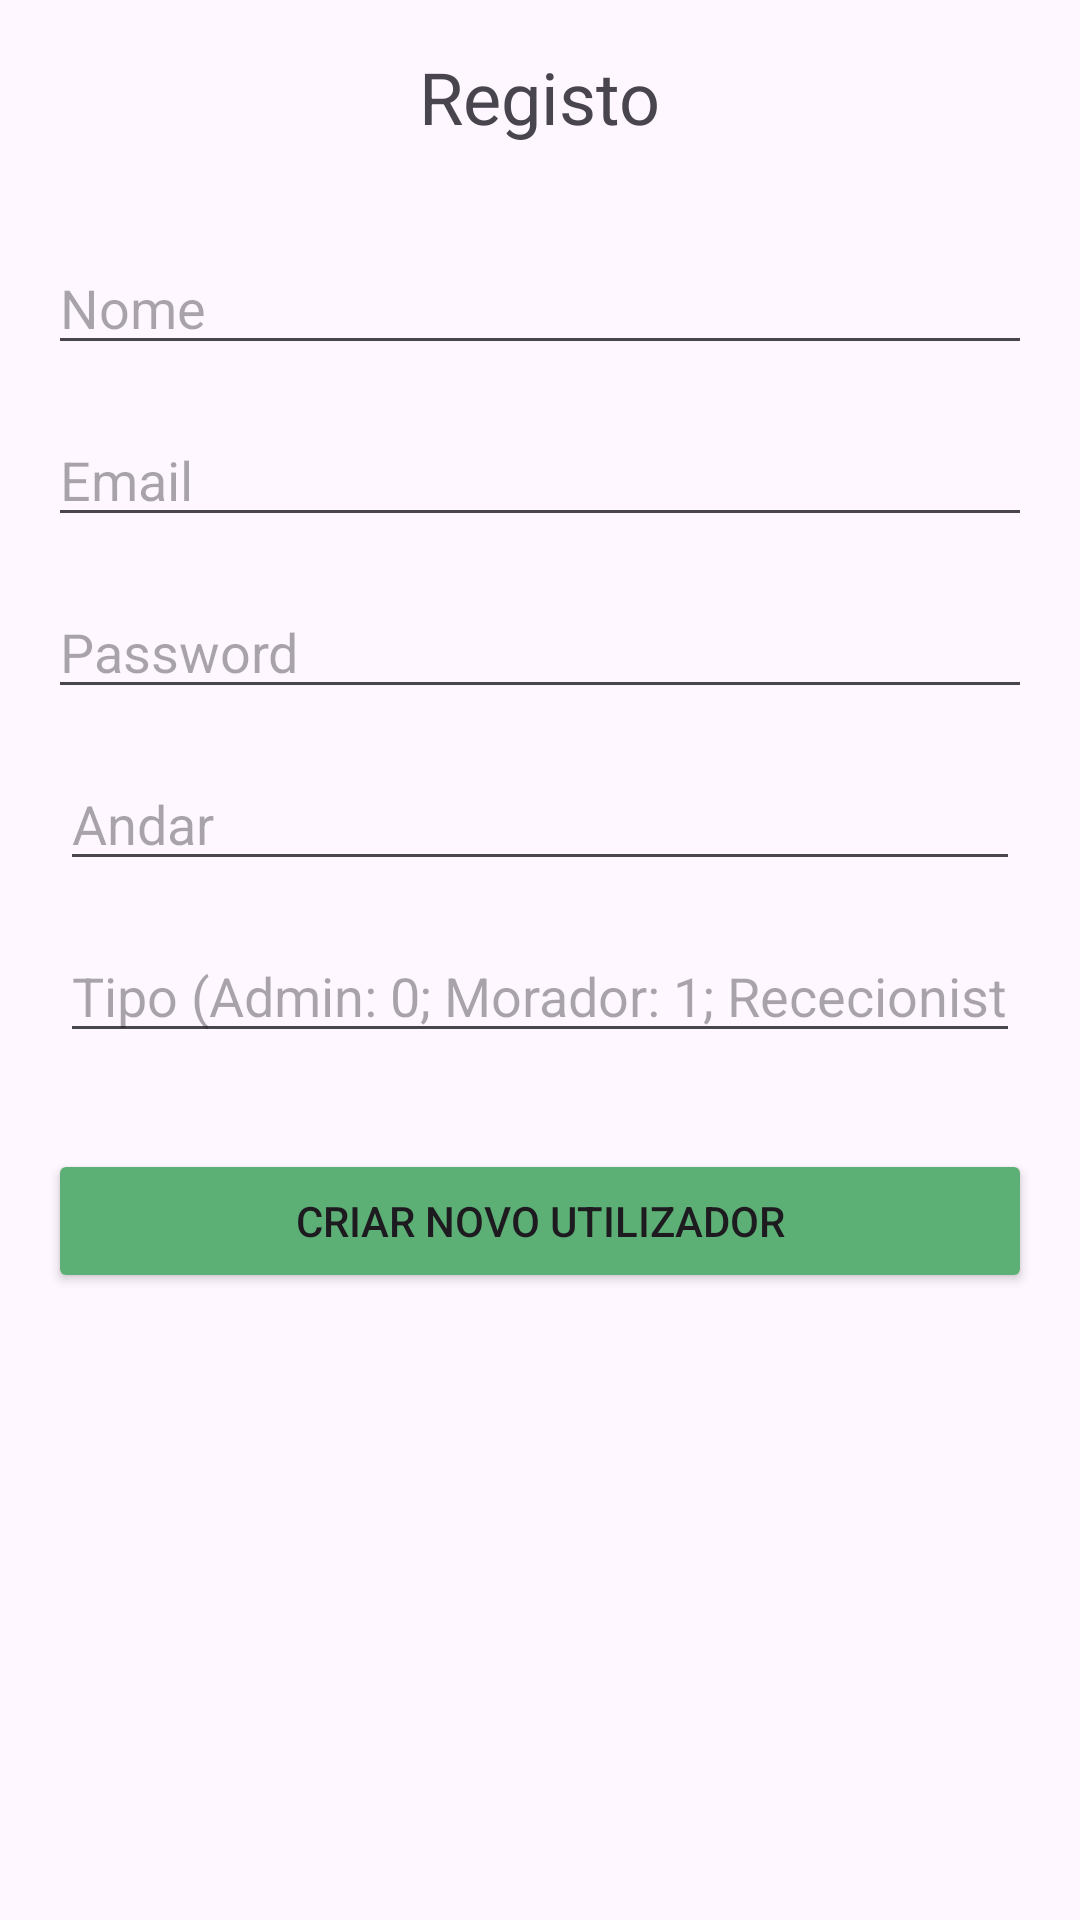

Layout XML and referenced resources for this Android screen:
<!-- AndroidManifest.xml: application theme Theme.ProjetoAplicado -->
<!-- res/layout/activity_admin_registo_de_morador.xml -->
<?xml version="1.0" encoding="utf-8"?>
<androidx.constraintlayout.widget.ConstraintLayout xmlns:android="http://schemas.android.com/apk/res/android"
    xmlns:app="http://schemas.android.com/apk/res-auto"
    xmlns:tools="http://schemas.android.com/tools"
    android:id="@+id/relativeLayout2"
    android:layout_width="match_parent"
    android:layout_height="match_parent"
    android:padding="16dp">

    <TextView
        android:id="@+id/tvRegister"
        android:layout_width="wrap_content"
        android:layout_height="wrap_content"
        android:text="Registo"
        android:textSize="24sp"
        app:layout_constraintLeft_toLeftOf="parent"
        app:layout_constraintRight_toRightOf="parent"
        app:layout_constraintTop_toTopOf="parent" />

    <EditText
        android:id="@+id/etName"
        android:layout_width="match_parent"
        android:layout_height="wrap_content"
        android:layout_marginTop="32dp"
        android:hint="Nome"
        android:inputType="textPersonName"
        app:layout_constraintEnd_toEndOf="parent"
        app:layout_constraintStart_toStartOf="parent"
        app:layout_constraintTop_toBottomOf="@id/tvRegister" />

    <EditText
        android:id="@+id/etEmail"
        android:layout_width="match_parent"
        android:layout_height="wrap_content"
        android:layout_marginTop="16dp"
        android:hint="Email"
        android:inputType="textEmailAddress"
        app:layout_constraintEnd_toEndOf="parent"
        app:layout_constraintStart_toStartOf="parent"
        app:layout_constraintTop_toBottomOf="@id/etName" />

    <EditText
        android:id="@+id/etPassword"
        android:layout_width="match_parent"
        android:layout_height="wrap_content"
        android:layout_marginTop="16dp"
        android:hint="Password"
        android:inputType="textPassword"
        app:layout_constraintEnd_toEndOf="parent"
        app:layout_constraintStart_toStartOf="parent"
        app:layout_constraintTop_toBottomOf="@id/etEmail" />

    <Button
        android:id="@+id/btnCreateAccount"
        android:layout_width="match_parent"
        android:layout_height="wrap_content"
        android:layout_marginTop="32dp"
        android:backgroundTint="#5DB075"
        android:text="Criar novo utilizador"
        app:layout_constraintEnd_toEndOf="parent"
        app:layout_constraintStart_toStartOf="parent"
        app:layout_constraintTop_toBottomOf="@+id/editTextUserRole" />

    <EditText
        android:id="@+id/editTextAndar"
        android:layout_width="0dp"
        android:layout_height="wrap_content"
        android:layout_marginStart="4dp"
        android:layout_marginTop="16dp"
        android:layout_marginEnd="4dp"
        android:ems="10"
        android:hint="Andar"
        android:inputType="text"
        app:layout_constraintEnd_toEndOf="parent"
        app:layout_constraintStart_toStartOf="parent"
        app:layout_constraintTop_toBottomOf="@+id/etPassword" />

    <EditText
        android:id="@+id/editTextUserRole"
        android:layout_width="0dp"
        android:layout_height="wrap_content"
        android:layout_marginStart="4dp"
        android:layout_marginTop="16dp"
        android:layout_marginEnd="4dp"
        android:ems="10"
        android:hint="Tipo (Admin: 0; Morador: 1; Rececionista: 2)"
        android:inputType="text"
        app:layout_constraintEnd_toEndOf="parent"
        app:layout_constraintStart_toStartOf="parent"
        app:layout_constraintTop_toBottomOf="@+id/editTextAndar" />

</androidx.constraintlayout.widget.ConstraintLayout>
<!-- resources referenced by this layout -->
<resources>
  <style name="Theme.ProjetoAplicado" parent="Base.Theme.ProjetoAplicado" />
  <style name="Base.Theme.ProjetoAplicado" parent="Theme.Material3.DayNight.NoActionBar">
          
          
      </style>
</resources>
